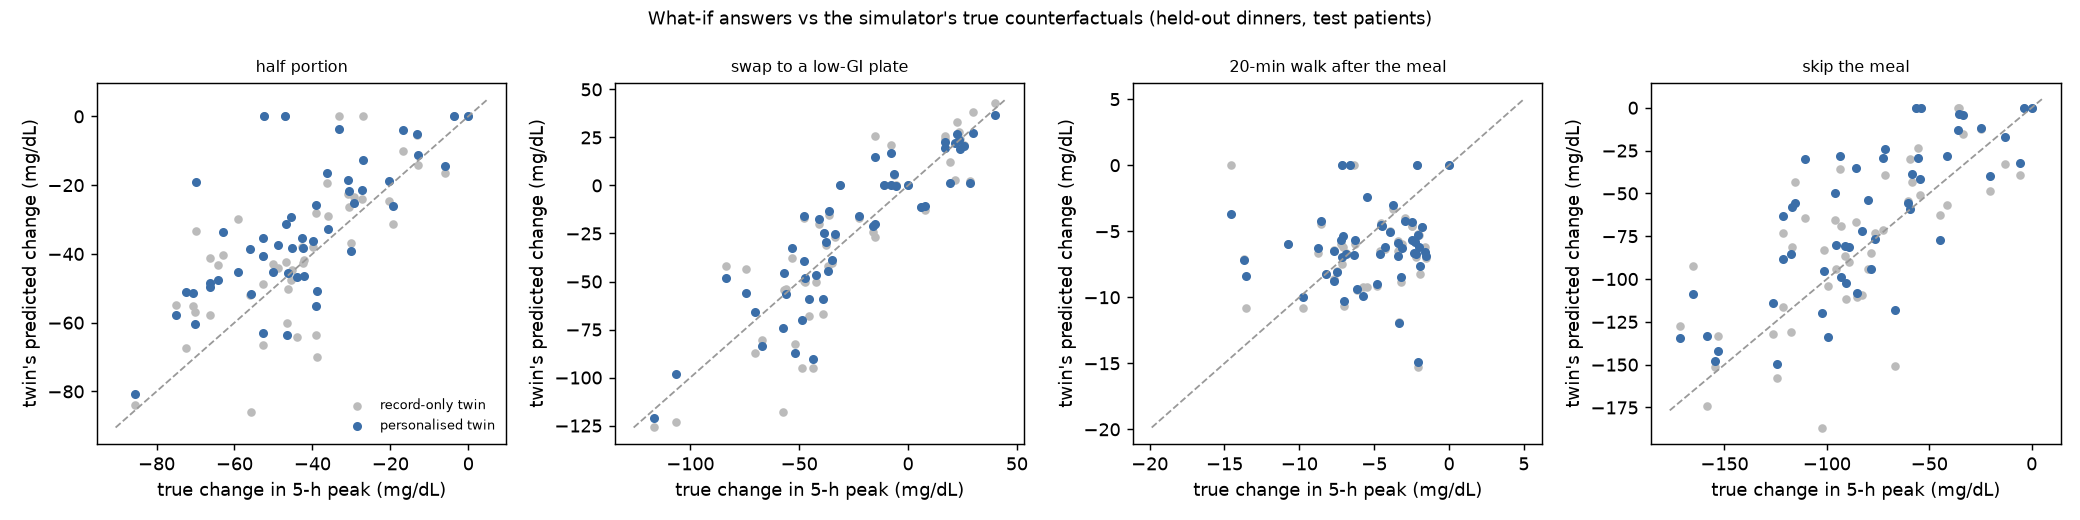

Data behind this chart, as committed beside it:
patient_id, intervention, true_delta, fitted_delta, prior_delta, true_base_peak, fitted_base_peak
SP-0011, half portion, -50.19, -45.24, -42.88, 277.1, 264.4
SP-0011, swap to a low-GI plate, -38.77, -24.7, -24.71, 277.1, 264.4
SP-0011, 20-min walk after the meal, -7.659, -6.472, -6.429, 277.1, 264.4
SP-0011, skip the meal, -101.4, -95.6, -82.8, 277.1, 264.4
SP-0024, half portion, -55.69, -51.69, -85.92, 328.6, 319.2
SP-0024, swap to a low-GI plate, -57.54, -74.28, -117.8, 328.6, 319.2
SP-0024, 20-min walk after the meal, -2.44, -5.674, -4.588, 328.6, 319.2
SP-0024, skip the meal, -102.5, -120.1, -186.7, 328.6, 319.2
SP-0034, half portion, -46.75, -31.3, -42.31, 294.8, 256.5
SP-0034, swap to a low-GI plate, -41.11, -17.43, -20.11, 294.8, 256.5
SP-0034, 20-min walk after the meal, -7.124, -6.964, -7.454, 294.8, 256.5
SP-0034, skip the meal, -85.83, -35.31, -66.57, 294.8, 256.5
SP-0040, half portion, -62.91, -33.5, -40.18, 331.7, 258.9
SP-0040, swap to a low-GI plate, -36.18, -13.31, -15.55, 331.7, 258.9
SP-0040, 20-min walk after the meal, -8.738, -6.253, -6.614, 331.7, 258.9
SP-0040, skip the meal, -116.9, -58.14, -81.17, 331.7, 258.9
SP-0043, half portion, -12.95, -11.1, -14.15, 185.2, 165.4
SP-0043, swap to a low-GI plate, 39.91, 36.65, 42.86, 185.2, 165.4
SP-0043, 20-min walk after the meal, -7.076, -5.35, -6.156, 185.2, 165.4
SP-0043, skip the meal, -12.95, -16.86, -32.59, 185.2, 165.4
SP-0062, half portion, -42.49, -38.34, -42.53, 288.5, 274.2
SP-0062, swap to a low-GI plate, -22.58, -15.8, -17, 288.5, 274.2
SP-0062, 20-min walk after the meal, -3.915, -5.065, -4.947, 288.5, 274.2
SP-0062, skip the meal, -89.21, -81.51, -89.91, 288.5, 274.2
SP-0066, half portion, -29.36, -25.17, -23.53, 250.8, 256.1
SP-0066, swap to a low-GI plate, -6.22, 5.884, 5.272, 250.8, 256.1
SP-0066, 20-min walk after the meal, -4.458, -4.619, -4.55, 250.8, 256.1
SP-0066, skip the meal, -60.52, -55.44, -54.47, 250.8, 256.1
SP-0068, half portion, -42.12, -46.51, -41.85, 239.1, 286.6
SP-0068, swap to a low-GI plate, -36.73, -44.65, -41.95, 239.1, 286.6
SP-0068, 20-min walk after the meal, -3.395, -5.871, -5.755, 239.1, 286.6
SP-0068, skip the meal, -93.26, -98.85, -68.85, 239.1, 286.6
SP-0080, half portion, -36.1, -32.68, -28.96, 199.4, 210
SP-0080, swap to a low-GI plate, 28.42, 1.057, 2.509, 199.4, 210
SP-0080, 20-min walk after the meal, -3.72, -3.023, -3.292, 199.4, 210
SP-0080, skip the meal, -78.4, -94.37, -84.9, 199.4, 210
SP-0082, half portion, -43.89, -46.77, -64.13, 336.5, 274.8
SP-0082, swap to a low-GI plate, -70.09, -66, -86.99, 336.5, 274.8
SP-0082, 20-min walk after the meal, -6.294, -5.684, -5.992, 336.5, 274.8
SP-0082, skip the meal, -117.7, -85.6, -130.7, 336.5, 274.8
SP-0090, half portion, -52.61, -35.23, -40.71, 303.2, 247.8
SP-0090, swap to a low-GI plate, -47.7, -15.7, -17.12, 303.2, 247.8
SP-0090, 20-min walk after the meal, -2.25, -5.82, -5.684, 303.2, 247.8
SP-0090, skip the meal, -95.86, -49.86, -65.28, 303.2, 247.8
SP-0098, half portion, -30.63, -21.66, -26.47, 237.1, 188.5
SP-0098, swap to a low-GI plate, -7.928, 16.84, 20.91, 237.1, 188.5
SP-0098, 20-min walk after the meal, -2.313, -6.681, -5.768, 237.1, 188.5
SP-0098, skip the meal, -71.79, -23.86, -39.15, 237.1, 188.5
SP-0114, half portion, -72.36, -51.08, -67.36, 429.2, 358.1
SP-0114, swap to a low-GI plate, -106.5, -98.3, -122.9, 429.2, 358.1
SP-0114, 20-min walk after the meal, -1.966, -7.646, -8.243, 429.2, 358.1
SP-0114, skip the meal, -158.7, -133.5, -174.1, 429.2, 358.1
SP-0115, half portion, -36.29, -16.46, -19.49, 247.4, 208.6
SP-0115, swap to a low-GI plate, 23.49, 23.43, 28, 247.4, 208.6
SP-0115, 20-min walk after the meal, -8.557, -4.239, -4.415, 247.4, 208.6
SP-0115, skip the meal, -58.35, -38.72, -43.23, 247.4, 208.6
SP-0118, half portion, -38.99, -25.7, -27.98, 264, 192.6
SP-0118, swap to a low-GI plate, -10.95, 0.4336, 0.3392, 264, 192.6
SP-0118, 20-min walk after the meal, -7.234, -5.699, -5.982, 264, 192.6
SP-0118, skip the meal, -93.69, -28.33, -35.99, 264, 192.6
... 140 more rows
